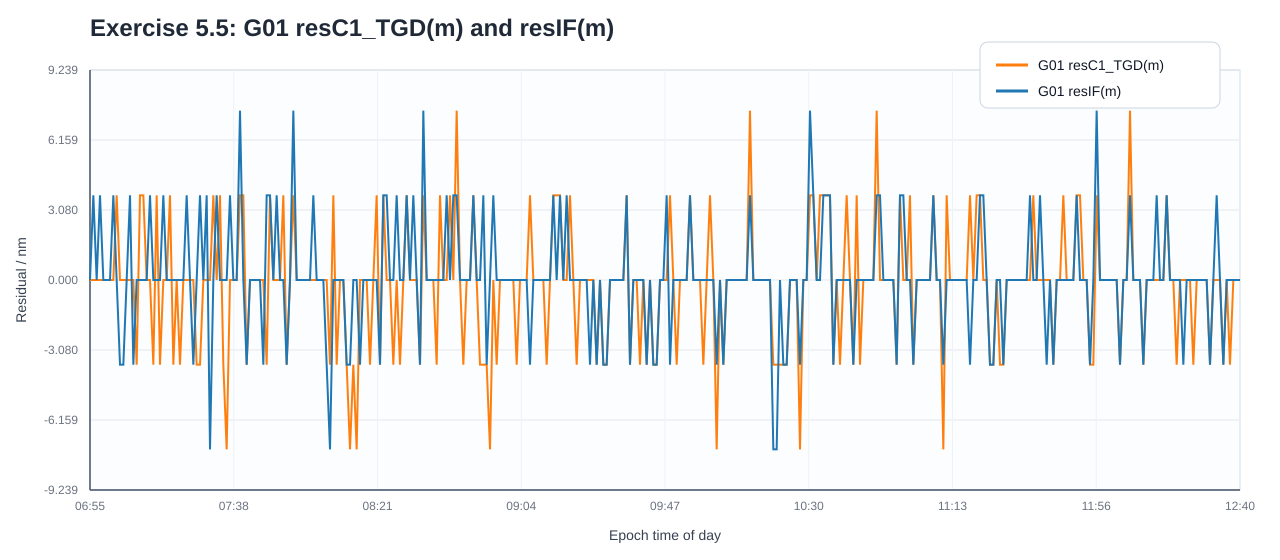

The file beside this chart, header and first rows:
epoch, sat, c1_raw_m, c1_tgd_m, c2_m, if_m, tgd_s, tgd_m, tx_raw_offset_s, tx_tgd_offset_s, tx_if_offset_s, dt_tgd_ns, dt_if_ns, dt_raw_if_ns, dc1_m, c1_raw_back_m, c1_tgd_back_m, if_back_m, c1_raw_residual_m, c1_tgd_residual_m, if_residual_m
2025-01-01 00:00:0.000000, G10, 20183692, 20183690, 20183693, 20183691, 2.328306436540e-09, 1.776940162793e+00, -6.706788384533e-02, -6.706787791810e-02, -6.706787868123e-02, 5.927234383862e+00, -7.631318771351e-01, 5.164102506727e+00, 1.776940163225e+00, 2.018369223800e+07, 2.018369046106e+07, 2.018369138785e+07, 0.000000000000e+00, 0.000000000000e+00, -3.725290298462e-09
2025-01-01 00:00:0.000000, G12, 22337276, 22337286, 22337276, 22337277, -1.257285475731e-08, -9.595476879077e+00, -7.394736221244e-02, -7.394739421950e-02, -7.394737648677e-02, -3.200706563677e+01, 1.773273324013e+01, -1.427433239665e+01, -9.595476880670e+00, 2.233727633200e+07, 2.233728592748e+07, 2.233727684209e+07, 3.725290298462e-09, 3.725290298462e-09, 3.725290298462e-09
2025-01-01 00:00:0.000000, G24, 24431822, 24431820, 24431828, 24431813, 2.328306436539e-09, 1.776940162792e+00, -8.102726525808e-02, -8.102725933085e-02, -8.102723395309e-02, 5.927234369985e+00, 2.537775206646e+01, 3.130498643644e+01, 1.776940163225e+00, 2.443182209200e+07, 2.443182031506e+07, 2.443181340501e+07, 0.000000000000e+00, 0.000000000000e+00, 0.000000000000e+00
2025-01-01 00:00:0.000000, G25, 20707533, 20707529, 20707536, 20707529, 5.587935447690e-09, 4.264656390698e+00, -6.957031273208e-02, -6.957029850672e-02, -6.957029146993e-02, 1.422536249907e+01, 7.036791288551e+00, 2.126215378762e+01, 4.264656390995e+00, 2.070753321900e+07, 2.070752895434e+07, 2.070752851999e+07, -3.725290298462e-09, 0.000000000000e+00, 0.000000000000e+00
2025-01-01 00:00:0.000000, G28, 21742645, 21742652, 21742645, 21742645, -9.313225746150e-09, -7.107760651164e+00, -7.200204041327e-02, -7.200206412220e-02, -7.200204946869e-02, -2.370893752157e+01, 1.465351141816e+01, -9.055426103410e+00, -7.107760652900e+00, 2.174264511800e+07, 2.174265222576e+07, 2.174264504071e+07, 0.000000000000e+00, 3.725290298462e-09, 0.000000000000e+00
2025-01-01 00:00:0.000000, G31, 23673017, 23673027, 23673018, 23673015, -1.350417733190e-08, -1.030625294417e+01, -7.874585672040e-02, -7.874589109836e-02, -7.874586383114e-02, -3.437795938199e+01, 2.726721323731e+01, -7.110746144678e+00, -1.030625294521e+01, 2.367301657700e+07, 2.367302688325e+07, 2.367301466030e+07, 0.000000000000e+00, 0.000000000000e+00, 0.000000000000e+00
2025-01-01 00:01:0.000000, G10, 20180878, 20180877, 20180879, 20180878, 2.328306436540e-09, 1.776940162793e+00, -6.705849719285e-02, -6.705849126562e-02, -6.705849202875e-02, 5.927234369985e+00, -7.631318493795e-01, 5.164102520605e+00, 1.776940163225e+00, 2.018087848500e+07, 2.018087670806e+07, 2.018087763485e+07, -3.725290298462e-09, -3.725290298462e-09, -3.725290298462e-09
2025-01-01 00:01:0.000000, G12, 22348880, 22348889, 22348881, 22348879, -1.257285475731e-08, -9.595476879077e+00, -7.398606717581e-02, -7.398609918288e-02, -7.398607557231e-02, -3.200706563677e+01, 2.361056510025e+01, -8.396500536523e+00, -9.595476880670e+00, 2.234887987400e+07, 2.234888946948e+07, 2.234887862196e+07, 0.000000000000e+00, 0.000000000000e+00, 0.000000000000e+00
2025-01-01 00:01:0.000000, G23, 21311257, 21311264, 21311258, 21311256, -8.381903171539e-09, -6.396984586050e+00, -7.148158368858e-02, -7.148160502662e-02, -7.148158784257e-02, -2.133804374860e+01, 1.718405473472e+01, -4.153989013878e+00, -6.396984584630e+00, 2.131125726800e+07, 2.131126366498e+07, 2.131125600050e+07, 0.000000000000e+00, 0.000000000000e+00, 0.000000000000e+00
2025-01-01 00:01:0.000000, G24, 24470512, 24470511, 24470518, 24470503, 2.328306436539e-09, 1.776940162792e+00, -8.115632212646e-02, -8.115631619922e-02, -8.115628839815e-02, 5.927234369985e+00, 2.780106872491e+01, 3.372830309489e+01, 1.776940163225e+00, 2.447051235300e+07, 2.447051057606e+07, 2.447050293952e+07, -3.725290298462e-09, -3.725290298462e-09, -3.725290298462e-09
2025-01-01 00:01:0.000000, G25, 20692434, 20692430, 20692437, 20692430, 5.587935447690e-09, 4.264656390698e+00, -6.951994796194e-02, -6.951993373658e-02, -6.951992845283e-02, 1.422536251294e+01, 5.283753740093e+00, 1.950911625304e+01, 4.264656390995e+00, 2.069243430400e+07, 2.069243003934e+07, 2.069243013053e+07, -3.725290298462e-09, -3.725290298462e-09, -3.725290298462e-09
2025-01-01 00:01:0.000000, G28, 21722468, 21722475, 21722468, 21722468, -9.313225746150e-09, -7.107760651164e+00, -7.193473601083e-02, -7.193475971977e-02, -7.193474620058e-02, -2.370893750769e+01, 1.351919297343e+01, -1.018974453426e+01, -7.107760652900e+00, 2.172246794900e+07, 2.172247505676e+07, 2.172246821177e+07, 0.000000000000e+00, 0.000000000000e+00, 0.000000000000e+00
2025-01-01 00:01:0.000000, G31, 23638507, 23638517, 23638509, 23638503, -1.350417733190e-08, -1.030625294417e+01, -7.863074352437e-02, -7.863077790233e-02, -7.863074372608e-02, -3.437795939587e+01, 3.417624371005e+01, -2.017156858214e-01, -1.030625294521e+01, 2.363850653400e+07, 2.363851684025e+07, 2.363850254602e+07, -3.725290298462e-09, 0.000000000000e+00, 0.000000000000e+00
2025-01-01 00:02:0.000000, G10, 20178498, 20178496, 20178499, 20178496, 2.328306436540e-09, 1.776940162793e+00, -6.705055491784e-02, -6.705054899061e-02, -6.705054794914e-02, 5.927234369985e+00, 1.041465677587e+00, 6.968700047572e+00, 1.776940163225e+00, 2.017849774600e+07, 2.017849596906e+07, 2.017849635484e+07, -7.450580596924e-09, -3.725290298462e-09, -3.725290298462e-09
2025-01-01 00:02:0.000000, G12, 22360928, 22360938, 22360928, 22360928, -1.257285475731e-08, -9.595476879077e+00, -7.402625589142e-02, -7.402628789849e-02, -7.402626851583e-02, -3.200706563677e+01, 1.938265092871e+01, -1.262441470806e+01, -9.595476880670e+00, 2.236092823400e+07, 2.236093782948e+07, 2.236092824946e+07, -3.725290298462e-09, -3.725290298462e-09, 0.000000000000e+00
2025-01-01 00:02:0.000000, G23, 21342393, 21342399, 21342394, 21342391, -8.381903171539e-09, -6.396984586050e+00, -7.158544074676e-02, -7.158546208481e-02, -7.158544268368e-02, -2.133804374860e+01, 1.940113167342e+01, -1.936912075173e+00, -6.396984584630e+00, 2.134239272300e+07, 2.134239911998e+07, 2.134239079084e+07, 0.000000000000e+00, 0.000000000000e+00, 0.000000000000e+00
2025-01-01 00:02:0.000000, G24, 24509166, 24509164, 24509173, 24509155, 2.328306436539e-09, 1.776940162792e+00, -8.128525617908e-02, -8.128525025184e-02, -8.128521750102e-02, 5.927234383862e+00, 3.275082190168e+01, 3.867805628555e+01, 1.776940163225e+00, 2.450916579400e+07, 2.450916401706e+07, 2.450915489662e+07, 0.000000000000e+00, 0.000000000000e+00, 0.000000000000e+00
2025-01-01 00:02:0.000000, G25, 20677772, 20677768, 20677774, 20677768, 5.587935447690e-09, 4.264656390698e+00, -6.947103921754e-02, -6.947102499218e-02, -6.947102192550e-02, 1.422536251294e+01, 3.066676787511e+00, 1.729203930045e+01, 4.264656390995e+00, 2.067777189500e+07, 2.067776763034e+07, 2.067776838620e+07, 0.000000000000e+00, 0.000000000000e+00, 0.000000000000e+00
2025-01-01 00:02:0.000000, G28, 21702545, 21702552, 21702545, 21702546, -9.313225746150e-09, -7.107760651164e+00, -7.186828061234e-02, -7.186830432128e-02, -7.186829131768e-02, -2.370893750769e+01, 1.300359368794e+01, -1.070534381975e+01, -7.107760652900e+00, 2.170254530500e+07, 2.170255241276e+07, 2.170254572235e+07, -3.725290298462e-09, -3.725290298462e-09, -3.725290298462e-09
2025-01-01 00:02:0.000000, G31, 23604170, 23604181, 23604172, 23604167, -1.350417733190e-08, -1.030625294417e+01, -7.851621055156e-02, -7.851624492952e-02, -7.851621389843e-02, -3.437795939587e+01, 3.103108804636e+01, -3.346871349508e+00, -1.030625294521e+01, 2.360417043800e+07, 2.360418074425e+07, 2.360416739292e+07, -7.450580596924e-09, -3.725290298462e-09, -3.725290298462e-09
2025-01-01 00:03:0.000000, G10, 20176555, 20176553, 20176556, 20176554, 2.328306436540e-09, 1.776940162793e+00, -6.704407392199e-02, -6.704406799476e-02, -6.704406674705e-02, 5.927234369985e+00, 1.247705383456e+00, 7.174939753440e+00, 1.776940163225e+00, 2.017655508800e+07, 2.017655331106e+07, 2.017655363502e+07, 0.000000000000e+00, 0.000000000000e+00, 0.000000000000e+00
2025-01-01 00:03:0.000000, G12, 22373421, 22373431, 22373422, 22373420, -1.257285475731e-08, -9.595476879077e+00, -7.406792786227e-02, -7.406795986934e-02, -7.406793661969e-02, -3.200706563677e+01, 2.324964561151e+01, -8.757420025263e+00, -9.595476880670e+00, 2.237342126300e+07, 2.237343085848e+07, 2.237342011916e+07, -3.725290298462e-09, -3.725290298462e-09, -7.450580596924e-09
2025-01-01 00:03:0.000000, G23, 21373841, 21373847, 21373842, 21373839, -8.381903171539e-09, -6.396984586050e+00, -7.169034013584e-02, -7.169036147388e-02, -7.169034377423e-02, -2.133804374860e+01, 1.769965403409e+01, -3.638389714511e+00, -6.396984584630e+00, 2.137384066100e+07, 2.137384705798e+07, 2.137383923893e+07, 0.000000000000e+00, 0.000000000000e+00, 0.000000000000e+00
2025-01-01 00:03:0.000000, G24, 24547784, 24547782, 24547791, 24547773, 2.328306436539e-09, 1.776940162792e+00, -8.141407200246e-02, -8.141406607523e-02, -8.141403440717e-02, 5.927234383862e+00, 3.166806339383e+01, 3.759529777769e+01, 1.776940163225e+00, 2.454778379000e+07, 2.454778201306e+07, 2.454777321722e+07, 0.000000000000e+00, -3.725290298462e-09, 0.000000000000e+00
2025-01-01 00:03:0.000000, G25, 20663552, 20663548, 20663555, 20663548, 5.587935447690e-09, 4.264656390698e+00, -6.942360708647e-02, -6.942359286110e-02, -6.942358824763e-02, 1.422536251294e+01, 4.613474657855e+00, 1.883883717080e+01, 4.264656390995e+00, 2.066355216400e+07, 2.066354789934e+07, 2.066354819148e+07, 3.725290298462e-09, 0.000000000000e+00, 0.000000000000e+00
2025-01-01 00:03:0.000000, G28, 21682880, 21682887, 21682879, 21682882, -9.313225746150e-09, -7.107760651164e+00, -7.180268448823e-02, -7.180270819717e-02, -7.180269864809e-02, -2.370893752157e+01, 9.549078444637e+00, -1.415985907693e+01, -7.107760652900e+00, 2.168288026500e+07, 2.168288737276e+07, 2.168288171798e+07, 0.000000000000e+00, 0.000000000000e+00, 0.000000000000e+00
2025-01-01 00:03:0.000000, G31, 23570012, 23570022, 23570014, 23570008, -1.350417733190e-08, -1.030625294417e+01, -7.840226957346e-02, -7.840230395142e-02, -7.840227054857e-02, -3.437795939587e+01, 3.340284475406e+01, -9.751146418102e-01, -1.030625294521e+01, 2.357001181800e+07, 2.357002212425e+07, 2.357000806188e+07, 0.000000000000e+00, 0.000000000000e+00, 0.000000000000e+00
2025-01-01 00:04:0.000000, G10, 20175047, 20175045, 20175048, 20175046, 2.328306436540e-09, 1.776940162793e+00, -6.703904297087e-02, -6.703903704364e-02, -6.703903698181e-02, 5.927234383862e+00, 6.182701572932e-02, 5.989061399592e+00, 1.776940163225e+00, 2.017504714300e+07, 2.017504536606e+07, 2.017504604553e+07, 0.000000000000e+00, 0.000000000000e+00, 0.000000000000e+00
2025-01-01 00:04:0.000000, G12, 22386355, 22386365, 22386355, 22386355, -1.257285475731e-08, -9.595476879077e+00, -7.411107011273e-02, -7.411110211980e-02, -7.411108304650e-02, -3.200706563677e+01, 1.907329136297e+01, -1.293377427380e+01, -9.595476880670e+00, 2.238635507100e+07, 2.238636466648e+07, 2.238635517920e+07, 3.725290298462e-09, 3.725290298462e-09, 7.450580596924e-09
2025-01-01 00:04:0.000000, G23, 21405593, 21405599, 21405593, 21405592, -8.381903171539e-09, -6.396984586050e+00, -7.179625324601e-02, -7.179627458405e-02, -7.179625848275e-02, -2.133804374860e+01, 1.610129625462e+01, -5.236747493975e+00, -6.396984584630e+00, 2.140559250500e+07, 2.140559890198e+07, 2.140559156211e+07, 3.725290298462e-09, 3.725290298462e-09, 3.725290298462e-09
2025-01-01 00:04:0.000000, G24, 24586359, 24586358, 24586367, 24586348, 2.328306436539e-09, 1.776940162792e+00, -8.154274630051e-02, -8.154274037328e-02, -8.154270710686e-02, 5.927234369985e+00, 3.326642115942e+01, 3.919365552940e+01, 1.776940163225e+00, 2.458635935700e+07, 2.458635758006e+07, 2.458634830505e+07, 0.000000000000e+00, 0.000000000000e+00, 0.000000000000e+00
2025-01-01 00:04:0.000000, G25, 20649774, 20649769, 20649776, 20649770, 5.587935447690e-09, 4.264656390698e+00, -6.937764655860e-02, -6.937763233324e-02, -6.937762761665e-02, 1.422536249907e+01, 4.716594503851e+00, 1.894195700292e+01, 4.264656390995e+00, 2.064977360900e+07, 2.064976934434e+07, 2.064976960557e+07, -3.725290298462e-09, 0.000000000000e+00, 0.000000000000e+00
2025-01-01 00:04:0.000000, G28, 21663468, 21663475, 21663468, 21663468, -9.313225746150e-09, -7.107760651164e+00, -7.173793268816e-02, -7.173795639710e-02, -7.173794179515e-02, -2.370893750769e+01, 1.460195146741e+01, -9.106986040286e+00, -7.107760652900e+00, 2.166346834700e+07, 2.166347545476e+07, 2.166346828517e+07, 0.000000000000e+00, 0.000000000000e+00, 3.725290298462e-09
2025-01-01 00:04:0.000000, G31, 23536027, 23536037, 23536030, 23536022, -1.350417733190e-08, -1.030625294417e+01, -7.828890707739e-02, -7.828894145535e-02, -7.828890403083e-02, -3.437795938199e+01, 3.742451921973e+01, 3.046559837738e+00, -1.030625294521e+01, 2.353602662300e+07, 2.353603692925e+07, 2.353602166121e+07, -3.725290298462e-09, -3.725290298462e-09, -3.725290298462e-09
2025-01-01 00:05:0.000000, G10, 20173979, 20173977, 20173980, 20173977, 2.328306436540e-09, 1.776940162793e+00, -6.703547840244e-02, -6.703547247521e-02, -6.703547045410e-02, 5.927234369985e+00, 2.021104283934e+00, 7.948338653918e+00, 1.776940163225e+00, 2.017397880900e+07, 2.017397703206e+07, 2.017397712416e+07, -3.725290298462e-09, 0.000000000000e+00, 0.000000000000e+00
2025-01-01 00:05:0.000000, G12, 22399729, 22399738, 22399730, 22399727, -1.257285475731e-08, -9.595476879077e+00, -7.415567989091e-02, -7.415571189797e-02, -7.415568529693e-02, -3.200706563677e+01, 2.660104100882e+01, -5.406024627952e+00, -9.595476880670e+00, 2.239972883300e+07, 2.239973842848e+07, 2.239972668444e+07, 0.000000000000e+00, 0.000000000000e+00, 0.000000000000e+00
2025-01-01 00:05:0.000000, G23, 21437649, 21437655, 21437650, 21437647, -8.381903171539e-09, -6.396984586050e+00, -7.190318104462e-02, -7.190320238266e-02, -7.190318267217e-02, -2.133804374860e+01, 1.971049125304e+01, -1.627552495553e+00, -6.396984584630e+00, 2.143764854500e+07, 2.143765494198e+07, 2.143764652010e+07, 0.000000000000e+00, 0.000000000000e+00, 0.000000000000e+00
2025-01-01 00:05:0.000000, G24, 24624892, 24624890, 24624901, 24624877, 2.328306436539e-09, 1.776940162792e+00, -8.167127619791e-02, -8.167127027067e-02, -8.167122602199e-02, 5.927234383862e+00, 4.424868602082e+01, 5.017592040468e+01, 1.776940163225e+00, 2.462489163300e+07, 2.462488985606e+07, 2.462487728865e+07, 0.000000000000e+00, 0.000000000000e+00, 0.000000000000e+00
2025-01-01 00:05:0.000000, G25, 20636443, 20636438, 20636445, 20636438, 5.587935447690e-09, 4.264656390698e+00, -6.933317903210e-02, -6.933316480674e-02, -6.933315957454e-02, 1.422536249907e+01, 5.232193803217e+00, 1.945755630228e+01, 4.264656390995e+00, 2.063644264500e+07, 2.063643838034e+07, 2.063643848699e+07, 0.000000000000e+00, 0.000000000000e+00, 0.000000000000e+00
2025-01-01 00:05:0.000000, G28, 21644313, 21644320, 21644313, 21644313, -9.313225746150e-09, -7.107760651164e+00, -7.167403708701e-02, -7.167406079595e-02, -7.167404547216e-02, -2.370893750769e+01, 1.532379048652e+01, -8.385147021173e+00, -7.107760652900e+00, 2.164431311100e+07, 2.164432021876e+07, 2.164431283277e+07, 0.000000000000e+00, 0.000000000000e+00, 0.000000000000e+00
2025-01-01 00:05:0.000000, G31, 23502223, 23502233, 23502225, 23502220, -1.350417733190e-08, -1.030625294417e+01, -7.817615050903e-02, -7.817618488699e-02, -7.817615220598e-02, -3.437795938199e+01, 3.268100574882e+01, -1.696953633168e+00, -1.030625294521e+01, 2.350222308100e+07, 2.350223338725e+07, 2.350221954128e+07, 0.000000000000e+00, 0.000000000000e+00, 0.000000000000e+00
2025-01-01 00:06:0.000000, G10, 20173355, 20173353, 20173356, 20173353, 2.328306436540e-09, 1.776940162793e+00, -6.703339733189e-02, -6.703339140465e-02, -6.703338922887e-02, 5.927234383862e+00, 2.175784108438e+00, 8.103018492300e+00, 1.776940163225e+00, 2.017335521700e+07, 2.017335344006e+07, 2.017335348578e+07, 0.000000000000e+00, 0.000000000000e+00, 0.000000000000e+00
2025-01-01 00:06:0.000000, G12, 22413549, 22413559, 22413548, 22413550, -1.257285475731e-08, -9.595476879077e+00, -7.420177955228e-02, -7.420181155934e-02, -7.420179624993e-02, -3.200706563677e+01, 1.530941660943e+01, -1.669764902734e+01, -9.595476880670e+00, 2.241354925100e+07, 2.241355884648e+07, 2.241355048758e+07, -3.725290298462e-09, -3.725290298462e-09, -7.450580596924e-09
2025-01-01 00:06:0.000000, G24, 24663388, 24663386, 24663395, 24663378, 2.328306436539e-09, 1.776940162792e+00, -8.179968674200e-02, -8.179968081476e-02, -8.179964914670e-02, 5.927234383862e+00, 3.166806337995e+01, 3.759529776381e+01, 1.776940163225e+00, 2.466338812700e+07, 2.466338635006e+07, 2.466337755422e+07, 0.000000000000e+00, -3.725290298462e-09, 0.000000000000e+00
2025-01-01 00:06:0.000000, G25, 20623565, 20623561, 20623568, 20623560, 5.587935447690e-09, 4.264656390698e+00, -6.929022304313e-02, -6.929020881777e-02, -6.929020234813e-02, 1.422536249907e+01, 6.469632107819e+00, 2.069499460688e+01, 4.264656390995e+00, 2.062356482900e+07, 2.062356056434e+07, 2.062356030002e+07, 0.000000000000e+00, 0.000000000000e+00, 0.000000000000e+00
2025-01-01 00:06:0.000000, G28, 21625418, 21625425, 21625418, 21625417, -9.313225746150e-09, -7.107760651164e+00, -7.161100759498e-02, -7.161103130392e-02, -7.161101515517e-02, -2.370893750769e+01, 1.614874933775e+01, -7.560188169942e+00, -7.107760652900e+00, 2.162541752800e+07, 2.162542463576e+07, 2.162541700245e+07, 7.450580596924e-09, 3.725290298462e-09, 3.725290298462e-09
2025-01-01 00:06:0.000000, G31, 23468603, 23468613, 23468605, 23468599, -1.350417733190e-08, -1.030625294417e+01, -7.806400426808e-02, -7.806403864604e-02, -7.806400462448e-02, -3.437795938199e+01, 3.402156391330e+01, -3.563954686925e-01, -1.030625294521e+01, 2.346860251100e+07, 2.346861281725e+07, 2.346859856939e+07, 0.000000000000e+00, 0.000000000000e+00, 3.725290298462e-09
2025-01-01 00:07:0.000000, G10, 20173176, 20173174, 20173177, 20173174, 2.328306436540e-09, 1.776940162793e+00, -6.703279883857e-02, -6.703279291134e-02, -6.703279027151e-02, 5.927234383862e+00, 2.639823443173e+00, 8.567057827036e+00, 1.776940163225e+00, 2.017317609100e+07, 2.017317431406e+07, 2.017317422067e+07, 0.000000000000e+00, 0.000000000000e+00, 0.000000000000e+00
2025-01-01 00:07:0.000000, G12, 22427808, 22427817, 22427808, 22427807, -1.257285475731e-08, -9.595476879077e+00, -7.424933974988e-02, -7.424937175695e-02, -7.424935129154e-02, -3.200706563677e+01, 2.046540949208e+01, -1.154165614470e+01, -9.595476880670e+00, 2.242780752700e+07, 2.242781712248e+07, 2.242780721785e+07, -3.725290298462e-09, -3.725290298462e-09, -3.725290298462e-09
2025-01-01 00:07:0.000000, G24, 24701841, 24701839, 24701847, 24701831, 2.328306436539e-09, 1.776940162792e+00, -8.192795157455e-02, -8.192794564731e-02, -8.192791629945e-02, 5.927234383862e+00, 2.934786660913e+01, 3.527510099299e+01, 1.776940163225e+00, 2.470184093700e+07, 2.470183916006e+07, 2.470183105980e+07, 0.000000000000e+00, 0.000000000000e+00, 0.000000000000e+00
2025-01-01 00:07:0.000000, G25, 20611142, 20611138, 20611145, 20611137, 5.587935447690e-09, 4.264656390698e+00, -6.924878402213e-02, -6.924876979676e-02, -6.924876410053e-02, 1.422536249907e+01, 5.696233165708e+00, 1.992159566477e+01, 4.264656390995e+00, 2.061114178900e+07, 2.061113752434e+07, 2.061113749188e+07, 0.000000000000e+00, 0.000000000000e+00, 0.000000000000e+00
2025-01-01 00:07:0.000000, G28, 21606781, 21606788, 21606781, 21606780, -9.313225746150e-09, -7.107760651164e+00, -7.154884058288e-02, -7.154886429182e-02, -7.154884788527e-02, -2.370893750769e+01, 1.640654895274e+01, -7.302388554953e+00, -7.107760652900e+00, 2.160678051000e+07, 2.160678761776e+07, 2.160677990717e+07, -3.725290298462e-09, -7.450580596924e-09, -3.725290298462e-09
2025-01-01 00:07:0.000000, G31, 23435166, 23435176, 23435169, 23435161, -1.350417733190e-08, -1.030625294417e+01, -7.795247114317e-02, -7.795250552113e-02, -7.795246871533e-02, -3.437795938199e+01, 3.680580006049e+01, 2.427840678498e+00, -1.030625294521e+01, 2.343516574900e+07, 2.343517605525e+07, 2.343516097270e+07, 3.725290298462e-09, 3.725290298462e-09, 3.725290298462e-09
2025-01-01 00:08:0.000000, G10, 20173440, 20173438, 20173442, 20173438, 2.328306436540e-09, 1.776940162793e+00, -6.703367850277e-02, -6.703367257554e-02, -6.703366807956e-02, 5.927234369985e+00, 4.495980893138e+00, 1.042321526312e+01, 1.776940163225e+00, 2.017344010600e+07, 2.017343832906e+07, 2.017343767921e+07, 0.000000000000e+00, 0.000000000000e+00, 0.000000000000e+00
2025-01-01 00:08:0.000000, G12, 22442503, 22442513, 22442503, 22442504, -1.257285475731e-08, -9.595476879077e+00, -7.429835963649e-02, -7.429839164355e-02, -7.429837262182e-02, -3.200706563677e+01, 1.902173142609e+01, -1.298533421068e+01, -9.595476880670e+00, 2.244250340700e+07, 2.244251300248e+07, 2.244250353066e+07, 0.000000000000e+00, 0.000000000000e+00, 0.000000000000e+00
2025-01-01 00:08:0.000000, G24, 24740246, 24740244, 24740252, 24740236, 2.328306436539e-09, 1.776940162792e+00, -8.205605674259e-02, -8.205605081536e-02, -8.205602033317e-02, 5.927234383862e+00, 3.048218502610e+01, 3.640941940997e+01, 1.776940163225e+00, 2.474024588000e+07, 2.474024410306e+07, 2.474023566274e+07, 0.000000000000e+00, 0.000000000000e+00, 0.000000000000e+00
2025-01-01 00:08:0.000000, G25, 20599173, 20599168, 20599175, 20599168, 5.587935447690e-09, 4.264656390698e+00, -6.920885901373e-02, -6.920884478837e-02, -6.920883873122e-02, 1.422536249907e+01, 6.057152682204e+00, 2.028251518127e+01, 4.264656390995e+00, 2.059917263900e+07, 2.059916837434e+07, 2.059916823368e+07, 0.000000000000e+00, 0.000000000000e+00, 0.000000000000e+00
2025-01-01 00:08:0.000000, G28, 21588399, 21588406, 21588399, 21588399, -9.313225746150e-09, -7.107760651164e+00, -7.148752715123e-02, -7.148755086016e-02, -7.148753605197e-02, -2.370893750769e+01, 1.480819118715e+01, -8.900746320539e+00, -7.107760652900e+00, 2.158839938900e+07, 2.158840649676e+07, 2.158839926534e+07, 0.000000000000e+00, 0.000000000000e+00, 0.000000000000e+00
2025-01-01 00:08:0.000000, G31, 23401914, 23401925, 23401917, 23401910, -1.350417733190e-08, -1.030625294417e+01, -7.784155676151e-02, -7.784159113947e-02, -7.784155665387e-02, -3.437795938199e+01, 3.448560326191e+01, 1.076438799208e-01, -1.030625294521e+01, 2.340191448200e+07, 2.340192478825e+07, 2.340191040128e+07, 0.000000000000e+00, 0.000000000000e+00, 0.000000000000e+00
2025-01-01 00:09:0.000000, G10, 20174150, 20174148, 20174151, 20174148, 2.328306436540e-09, 1.776940162793e+00, -6.703604559757e-02, -6.703603967034e-02, -6.703603703051e-02, 5.927234369985e+00, 2.639823457051e+00, 8.567057827036e+00, 1.776940163225e+00, 2.017415004200e+07, 2.017414826506e+07, 2.017414817167e+07, 0.000000000000e+00, 0.000000000000e+00, 0.000000000000e+00
... 8,906 more rows
